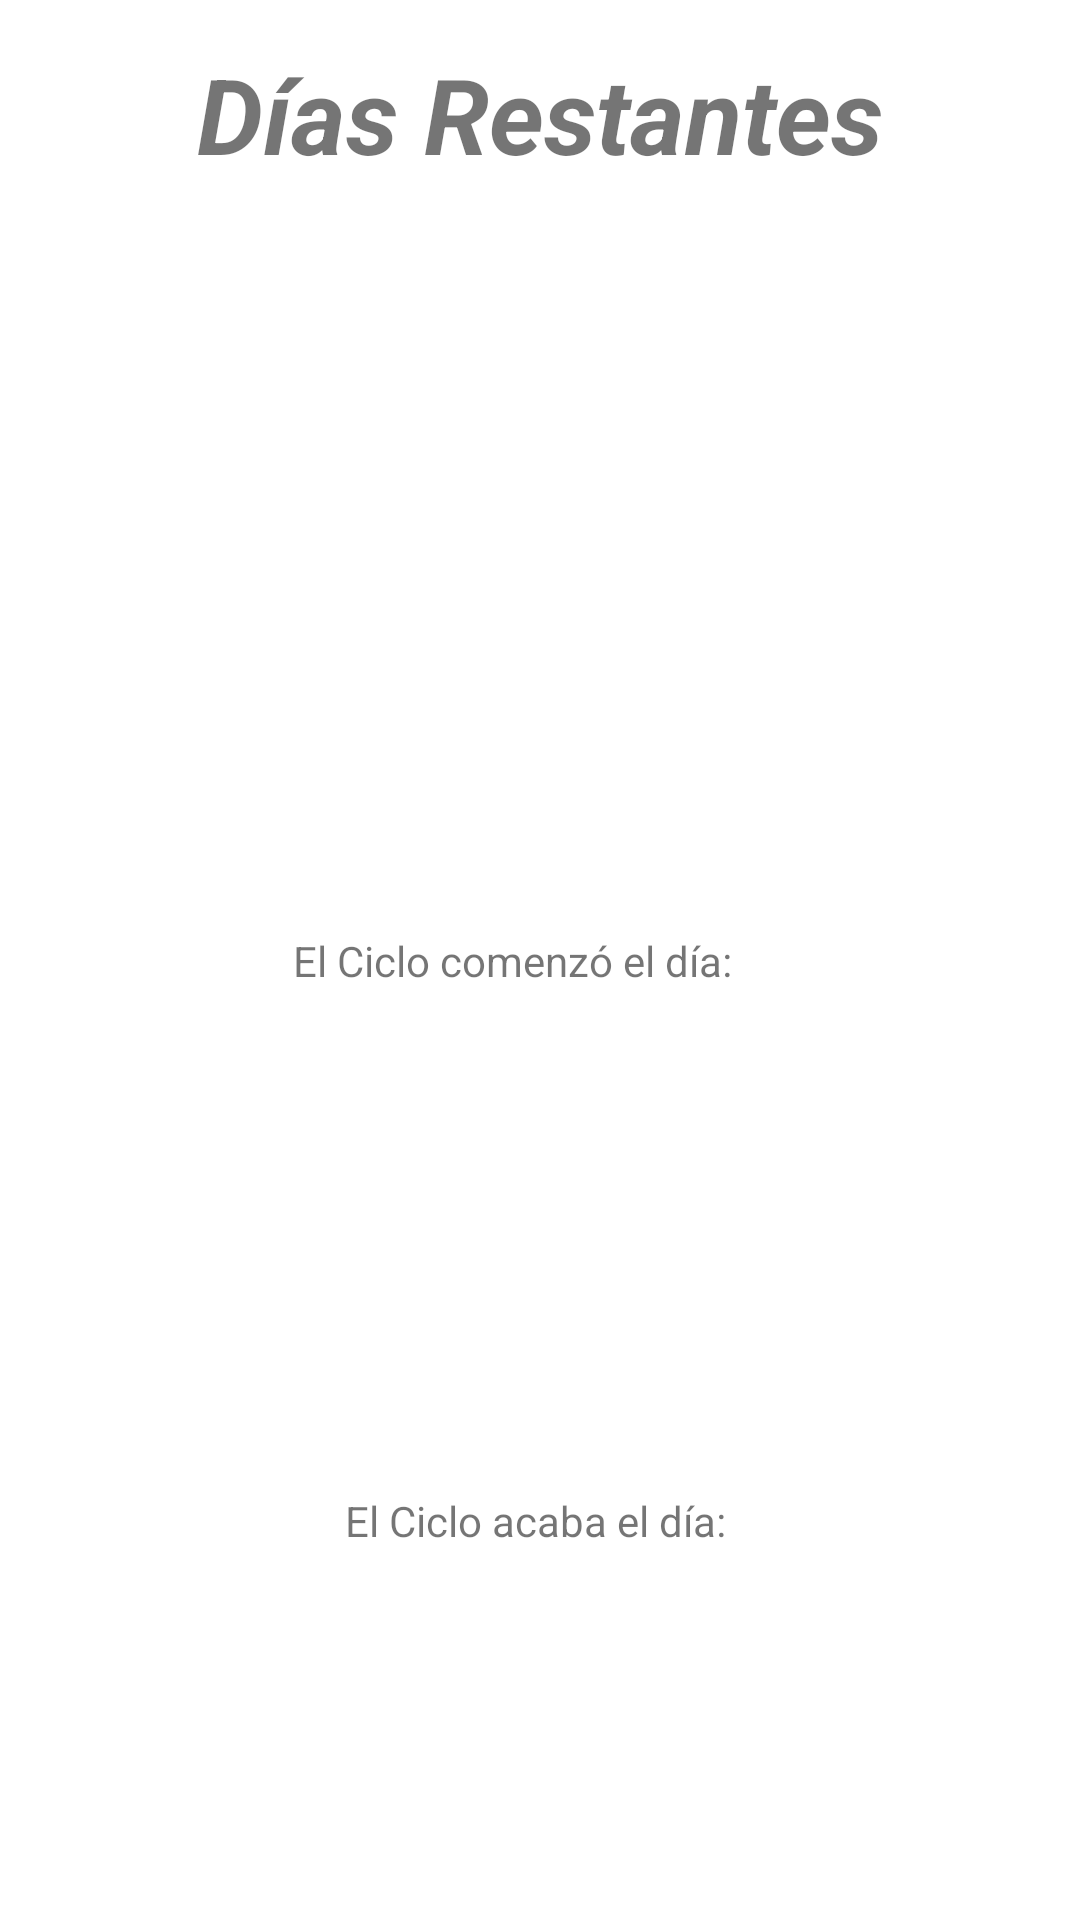

Here is an Android app screen rendered from its layout file. Give the layout XML and the strings, colors and styles it references.
<!-- AndroidManifest.xml: activity theme Theme.RinGoStart.NoActionBar -->
<!-- res/layout/activity_show_calendar.xml -->
<?xml version="1.0" encoding="utf-8"?>
<androidx.constraintlayout.widget.ConstraintLayout
    xmlns:android="http://schemas.android.com/apk/res/android"
    xmlns:app="http://schemas.android.com/apk/res-auto"
    xmlns:tools="http://schemas.android.com/tools"
    android:layout_width="match_parent"
    android:layout_height="match_parent">


    <TextView
        android:id="@+id/tv_remaining_days_title"
        android:layout_width="wrap_content"
        android:layout_height="wrap_content"
        android:text="Días Restantes"
        android:textStyle="italic|bold"

        android:textSize="35sp"
        app:layout_constraintBottom_toTopOf="@+id/tv_remaining_days"
        app:layout_constraintEnd_toEndOf="parent"
        app:layout_constraintStart_toStartOf="parent"
        app:layout_constraintTop_toTopOf="parent" />
    <TextView
        android:id="@+id/tv_remaining_days"
        android:layout_width="wrap_content"
        android:layout_height="wrap_content"
        android:text=""
        android:textSize="90sp"
        app:layout_constraintBottom_toBottomOf="parent"
        app:layout_constraintEnd_toEndOf="parent"
        app:layout_constraintHorizontal_bias="0.498"
        app:layout_constraintStart_toStartOf="parent"
        app:layout_constraintTop_toTopOf="parent"
        app:layout_constraintVertical_bias="0.146" />
    <TextView
        android:id="@+id/tv_start_title"
        android:layout_width="wrap_content"
        android:layout_height="wrap_content"
        android:text="El Ciclo comenzó el día: "
        app:layout_constraintBottom_toBottomOf="parent"
        app:layout_constraintEnd_toEndOf="parent"
        app:layout_constraintHorizontal_bias="0.465"
        app:layout_constraintStart_toStartOf="parent"
        app:layout_constraintTop_toTopOf="parent" />

    <TextView
        android:id="@+id/tv_start_date"
        android:layout_width="317dp"
        android:layout_height="39dp"
        android:text=""
        app:layout_constraintBottom_toBottomOf="parent"
        app:layout_constraintEnd_toEndOf="parent"
        app:layout_constraintStart_toStartOf="parent"
        app:layout_constraintTop_toBottomOf="@+id/tv_start_title"
        app:layout_constraintVertical_bias="0.261" />

    <TextView
        android:id="@+id/tv_finish_title"
        android:layout_width="wrap_content"
        android:layout_height="wrap_content"
        android:text="El Ciclo acaba el día: "
        app:layout_constraintBottom_toBottomOf="parent"
        app:layout_constraintEnd_toEndOf="parent"
        app:layout_constraintStart_toStartOf="parent"
        app:layout_constraintTop_toBottomOf="@+id/tv_start_date"
        app:layout_constraintVertical_bias="0.32" />

    <TextView
        android:id="@+id/tv_finish_date"
        android:layout_width="313dp"
        android:layout_height="23dp"
        android:text=""
        app:layout_constraintBottom_toBottomOf="parent"
        app:layout_constraintEnd_toEndOf="parent"
        app:layout_constraintHorizontal_bias="0.52"
        app:layout_constraintStart_toStartOf="parent"
        app:layout_constraintTop_toBottomOf="@+id/tv_finish_title"
        app:layout_constraintVertical_bias="0.204" />




</androidx.constraintlayout.widget.ConstraintLayout>
<!-- resources referenced by this layout -->
<resources>
  <style name="Theme.RinGoStart.NoActionBar">
          <item name="windowActionBar">false</item>
          <item name="windowNoTitle">true</item>
      </style>
</resources>
